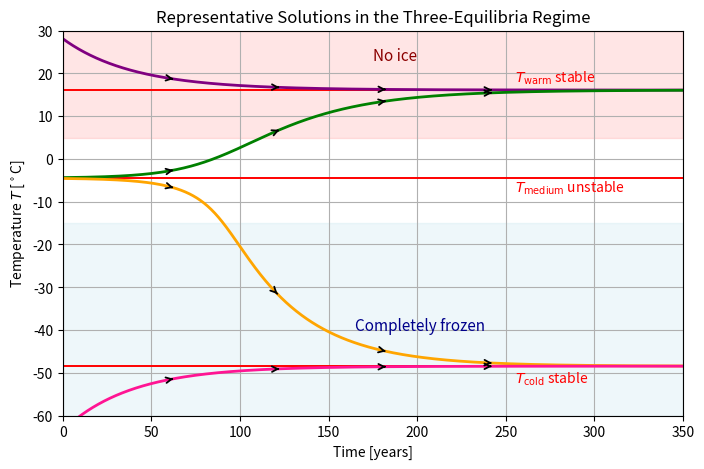

The script that saved this image:
import numpy as np
import matplotlib.pyplot as plt

# -----------------------------
# Model parameters
# -----------------------------

A = 203.3
B = 2.09
Q = 340
C = 80

# -----------------------------
# Smooth albedo function
# -----------------------------

def alpha(T_celsius):
    T_kelvin = T_celsius + 273.15
    return 0.5 - 0.2 * np.tanh((T_kelvin - 265) / 10)

def net_energy(T):
    return Q * (1 - alpha(T)) - (A + B * T)

def dTdt(T):
    return net_energy(T) / C

# -----------------------------
# Find equilibria numerically
# -----------------------------

def find_equilibria(Tmin=-70, Tmax=40, N=5000):
    Ts = np.linspace(Tmin, Tmax, N)
    Fs = np.array([net_energy(T) for T in Ts])

    roots = []

    for i in range(len(Ts) - 1):
        if Fs[i] * Fs[i + 1] < 0:
            a, b = Ts[i], Ts[i + 1]

            for _ in range(60):
                m = (a + b) / 2
                if net_energy(a) * net_energy(m) <= 0:
                    b = m
                else:
                    a = m

            roots.append((a + b) / 2)

    return roots

equilibria = find_equilibria()

if len(equilibria) != 3:
    raise ValueError(f"Expected 3 equilibria, but found {len(equilibria)}: {equilibria}")

T_cold, T_medium, T_warm = equilibria

print("Computed equilibria:")
print(f"T_cold   = {T_cold:.3f} °C")
print(f"T_medium = {T_medium:.3f} °C")
print(f"T_warm   = {T_warm:.3f} °C")

# -----------------------------
# RK4 solver
# -----------------------------

def solve_ode(T0, t):
    T = np.zeros_like(t)
    T[0] = T0
    dt = t[1] - t[0]

    for i in range(len(t) - 1):
        k1 = dTdt(T[i])
        k2 = dTdt(T[i] + 0.5 * dt * k1)
        k3 = dTdt(T[i] + 0.5 * dt * k2)
        k4 = dTdt(T[i] + dt * k3)

        T[i + 1] = T[i] + (dt / 6) * (k1 + 2*k2 + 2*k3 + k4)

    return T

# -----------------------------
# Representative solutions
# -----------------------------

t = np.linspace(0, 350, 1200)

T_above_warm = solve_ode(T_warm + 12, t)
T_between_medium_warm = solve_ode(T_medium + 0.1, t)
T_between_cold_medium = solve_ode(T_medium - 0.1, t)
T_below_cold = solve_ode(T_cold - 15, t)

# -----------------------------
# Add arrows
# -----------------------------

def add_arrows(ax, t, T, spacing=60):
    arrow_times = np.arange(spacing, t[-1] - spacing, spacing)

    for at in arrow_times:
        i = np.argmin(np.abs(t - at))
        j = min(i + 8, len(t) - 1)

        ax.annotate(
            "",
            xy=(t[j], T[j]),
            xytext=(t[i], T[i]),
            arrowprops=dict(arrowstyle="->", linewidth=1.3, color="black"),
        )

# -----------------------------
# Plot
# -----------------------------

fig, ax = plt.subplots(figsize=(8, 5))

# Shaded regions
ax.fill_between([0, 350], y1=5, y2=30, color="red", alpha=0.10)
ax.fill_between([0, 350], y1=-60, y2=-15, color="lightblue", alpha=0.20)

ax.text(175, 23, "No ice", color="darkred", fontsize=11)
ax.text(165, -40, "Completely frozen", color="darkblue", fontsize=11)

# Equilibrium lines using computed values from same model as intersection graph
ax.axhline(T_warm, color="red", linewidth=1.4)
ax.axhline(T_medium, color="red", linewidth=1.4)
ax.axhline(T_cold, color="red", linewidth=1.4)

# Representative curves
ax.plot(t, T_above_warm, color="purple", linewidth=2)
ax.plot(t, T_between_medium_warm, color="green", linewidth=2)
ax.plot(t, T_between_cold_medium, color="orange", linewidth=2)
ax.plot(t, T_below_cold, color="deeppink", linewidth=2)

# Arrows
add_arrows(ax, t, T_above_warm)
add_arrows(ax, t, T_between_medium_warm)
add_arrows(ax, t, T_between_cold_medium)
add_arrows(ax, t, T_below_cold)

# Labels
ax.text(255, T_warm + 2.0, r"$T_{\mathrm{warm}}$ stable", color="red", fontsize=10)
ax.text(255, T_medium - 3.2, r"$T_{\mathrm{medium}}$ unstable", color="red", fontsize=10)
ax.text(255, T_cold - 4.0, r"$T_{\mathrm{cold}}$ stable", color="red", fontsize=10)

# Formatting
ax.set_xlim(0, 350)
ax.set_ylim(-60, 30)
ax.set_xlabel("Time [years]")
ax.set_ylabel(r"Temperature $T$ [$^\circ$C]")
ax.set_title("Representative Solutions in the Three-Equilibria Regime")
ax.grid(True)

plt.show()
